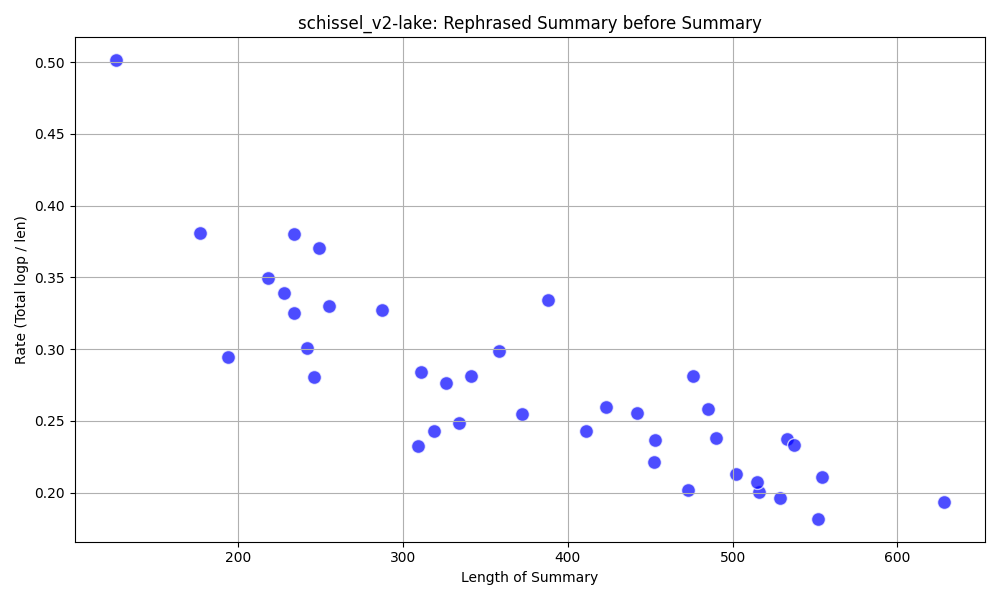

Data behind this chart, as committed beside it:
, summary, rephrased_summary, total, len, rate, suffix
0, My best friend pushed me into the lake.|…, During our yearly camping trip in the su…, 109.9, 423, 0.26, 10_1.json
1, My best friend pushed me into the lake.|…, During our yearly camping excursion in t…, 116.5, 490, 0.24, 10_2.json
2, My best friend pushed me into the lake.|…, During our yearly camping excursion in t…, 100.2, 452, 0.22, 10_3.json
3, My best friend pushed me into the lake.|…, During our yearly summer camp, my closes…, 99.75, 411, 0.24, 11_1.json
4, My best friend pushed me into the lake.|…, During our yearly summer camp, my closes…, 107.3, 453, 0.24, 11_2.json
5, My best friend pushed me into the lake.|…, During our yearly camping excursion, my …, 113, 442, 0.26, 11_3.json
6, My best friend pushed me into the lake.|…, During our yearly summer camp, my closes…, 106.9, 502, 0.21, 12_1.json
7, My best friend pushed me into the lake.|…, During our summer camping excursion, my …, 125.2, 485, 0.26, 12_2.json
8, My best friend pushed me into the lake.|…, During our yearly excursion into the wil…, 134, 476, 0.28, 12_3.json
9, My best friend pushed me into the lake.|…, During our summer camp, my best friend n…, 103.6, 516, 0.2, 13_1.json
10, My best friend pushed me into the lake.|…, During our yearly summer camp excursion,…, 126.3, 533, 0.24, 13_2.json
11, My best friend pushed me into the lake.|…, During our yearly camping excursion in t…, 125.1, 537, 0.23, 13_3.json
12, My best friend pushed me into the lake.|…, During our yearly summer camp, my closes…, 103.8, 529, 0.2, 14_1.json
13, My best friend pushed me into the lake.|…, During our summer camp, my best friend n…, 95.33, 473, 0.2, 14_2.json
14, My best friend pushed me into the lake.|…, During our yearly camping excursion in t…, 117, 554, 0.21, 14_3.json
15, My best friend pushed me into the lake.|…, During our yearly wilderness retreat, my…, 121.3, 628, 0.19, 15_1.json
16, My best friend pushed me into the lake.|…, During our yearly summer camp, my closes…, 106.8, 515, 0.21, 15_2.json
17, My best friend pushed me into the lake.|…, During our yearly wilderness retreat, my…, 100.3, 552, 0.18, 15_3.json
18, I was pushed into the lake by my best fr…, During our outdoor excursion, my closest…, 57.07, 194, 0.29, 3_1.json
19, I got pushed into the lake by my friend …, During our camping excursion, my buddy s…, 67.37, 177, 0.38, 3_2.json
20, My best friend pushed me into the lake.|…, My closest companion shoved me into the …, 63.15, 126, 0.5, 3_3.json
21, My best friend pushed me into the lake.|…, During our yearly summer camp, my closes…, 76.04, 234, 0.32, 4_1.json
22, My best friend pushed me into the lake d…, During our outdoor excursion, my closest…, 92.2, 249, 0.37, 4_2.json
23, My best friend pushed me into the lake.|…, My closest companion nudged me into the …, 76.2, 218, 0.35, 4_3.json
24, My best friend pushed me into the lake.|…, During our yearly summer camp, my closes…, 77.28, 228, 0.34, 5_1.json
25, My best friend pushed me into the lake.|…, During our yearly camping trip in the su…, 88.93, 234, 0.38, 5_2.json
26, My best friend pushed me into the lake.|…, During our summer camping excursion, my …, 68.96, 246, 0.28, 5_3.json
27, My best friend pushed me into the lake.|…, My closest companion nudged me into the …, 93.91, 287, 0.33, 6_1.json
28, My best friend pushed me into the lake.|…, During our yearly summer campout, my clo…, 84.23, 255, 0.33, 6_2.json
29, My best friend pushed me into the lake.|…, During our yearly camping trip in the su…, 72.86, 242, 0.3, 6_3.json
30, My best friend pushed me into the lake.|…, During our yearly summer camp, my closes…, 77.42, 319, 0.24, 7_1.json
31, My best friend pushed me into the lake.|…, During our yearly summer camp, my closes…, 71.91, 309, 0.23, 7_2.json
32, My best friend pushed me into the lake.|…, During our yearly summer camp, my closes…, 90.13, 326, 0.28, 7_3.json
33, My best friend pushed me into the lake.|…, During our yearly summer camp, my closes…, 83.1, 334, 0.25, 8_1.json
34, My best friend pushed me into the lake.|…, During our yearly summer camp, my closes…, 106.8, 358, 0.3, 8_2.json
35, My best friend pushed me into the lake.|…, During our yearly summer camp, my closes…, 88.4, 311, 0.28, 8_3.json
36, My best friend pushed me into the lake.|…, During our yearly summer camp, my closes…, 129.7, 388, 0.33, 9_1.json
37, My best friend pushed me into the lake.|…, During our yearly camping trip in the su…, 94.87, 372, 0.26, 9_2.json
38, My best friend pushed me into the lake.|…, During our yearly summer camp, my closes…, 95.99, 341, 0.28, 9_3.json
